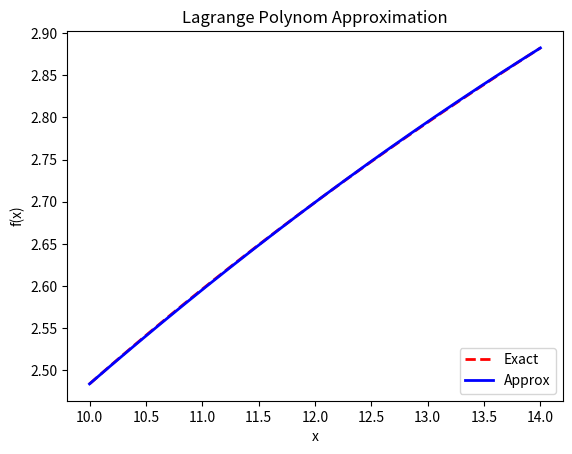

The matplotlib source for this figure:
import math
import matplotlib.pyplot as plt
import numpy as np
#### function definition
def fx(x):
    return math.log(x)**(12/11)
def polyLag(x):
    a = ((x**2-26*x+168)/8)*(math.log(10)**(12/11))
    b = ((x**2-24*x+140)/4)*(math.log(12)**(12/11))
    c = ((x**2-22*x+120)/8)*(math.log(14)**(12/11))
    return a - b + c
#parameter definition
a = 13.5
x = [10, 12, 14]
ya = fx(a)
y  = []
####dont change
samples = 1000
x_ = np.linspace(x[0], x[-1], samples)
y_ = np.full_like(x_, 0)

for i in range(len(x_)):
    y_[i] = polyLag(x_[i])
    y.append(fx(x_[i]))
yaprox = polyLag(a)
for i in range(len(x_)):
    y_[i] = fx(x_[i])
    y_[i] = polyLag(x_[i])

# plotting the points   
plt.plot(x_, y, '--r', linewidth='2')  
plt.plot(x_, y_, '-b', linewidth='2')  
# naming the x axis  
plt.xlabel('x')  
# naming the y axis  
plt.ylabel('f(x)')  
# giving a title to my graph  
plt.title('Lagrange Polynom Approximation')  
plt.legend(['Exact', 'Approx'], loc="lower right")

# function to show the plot  
plt.savefig('fig1.svg')
#plt.show()  
